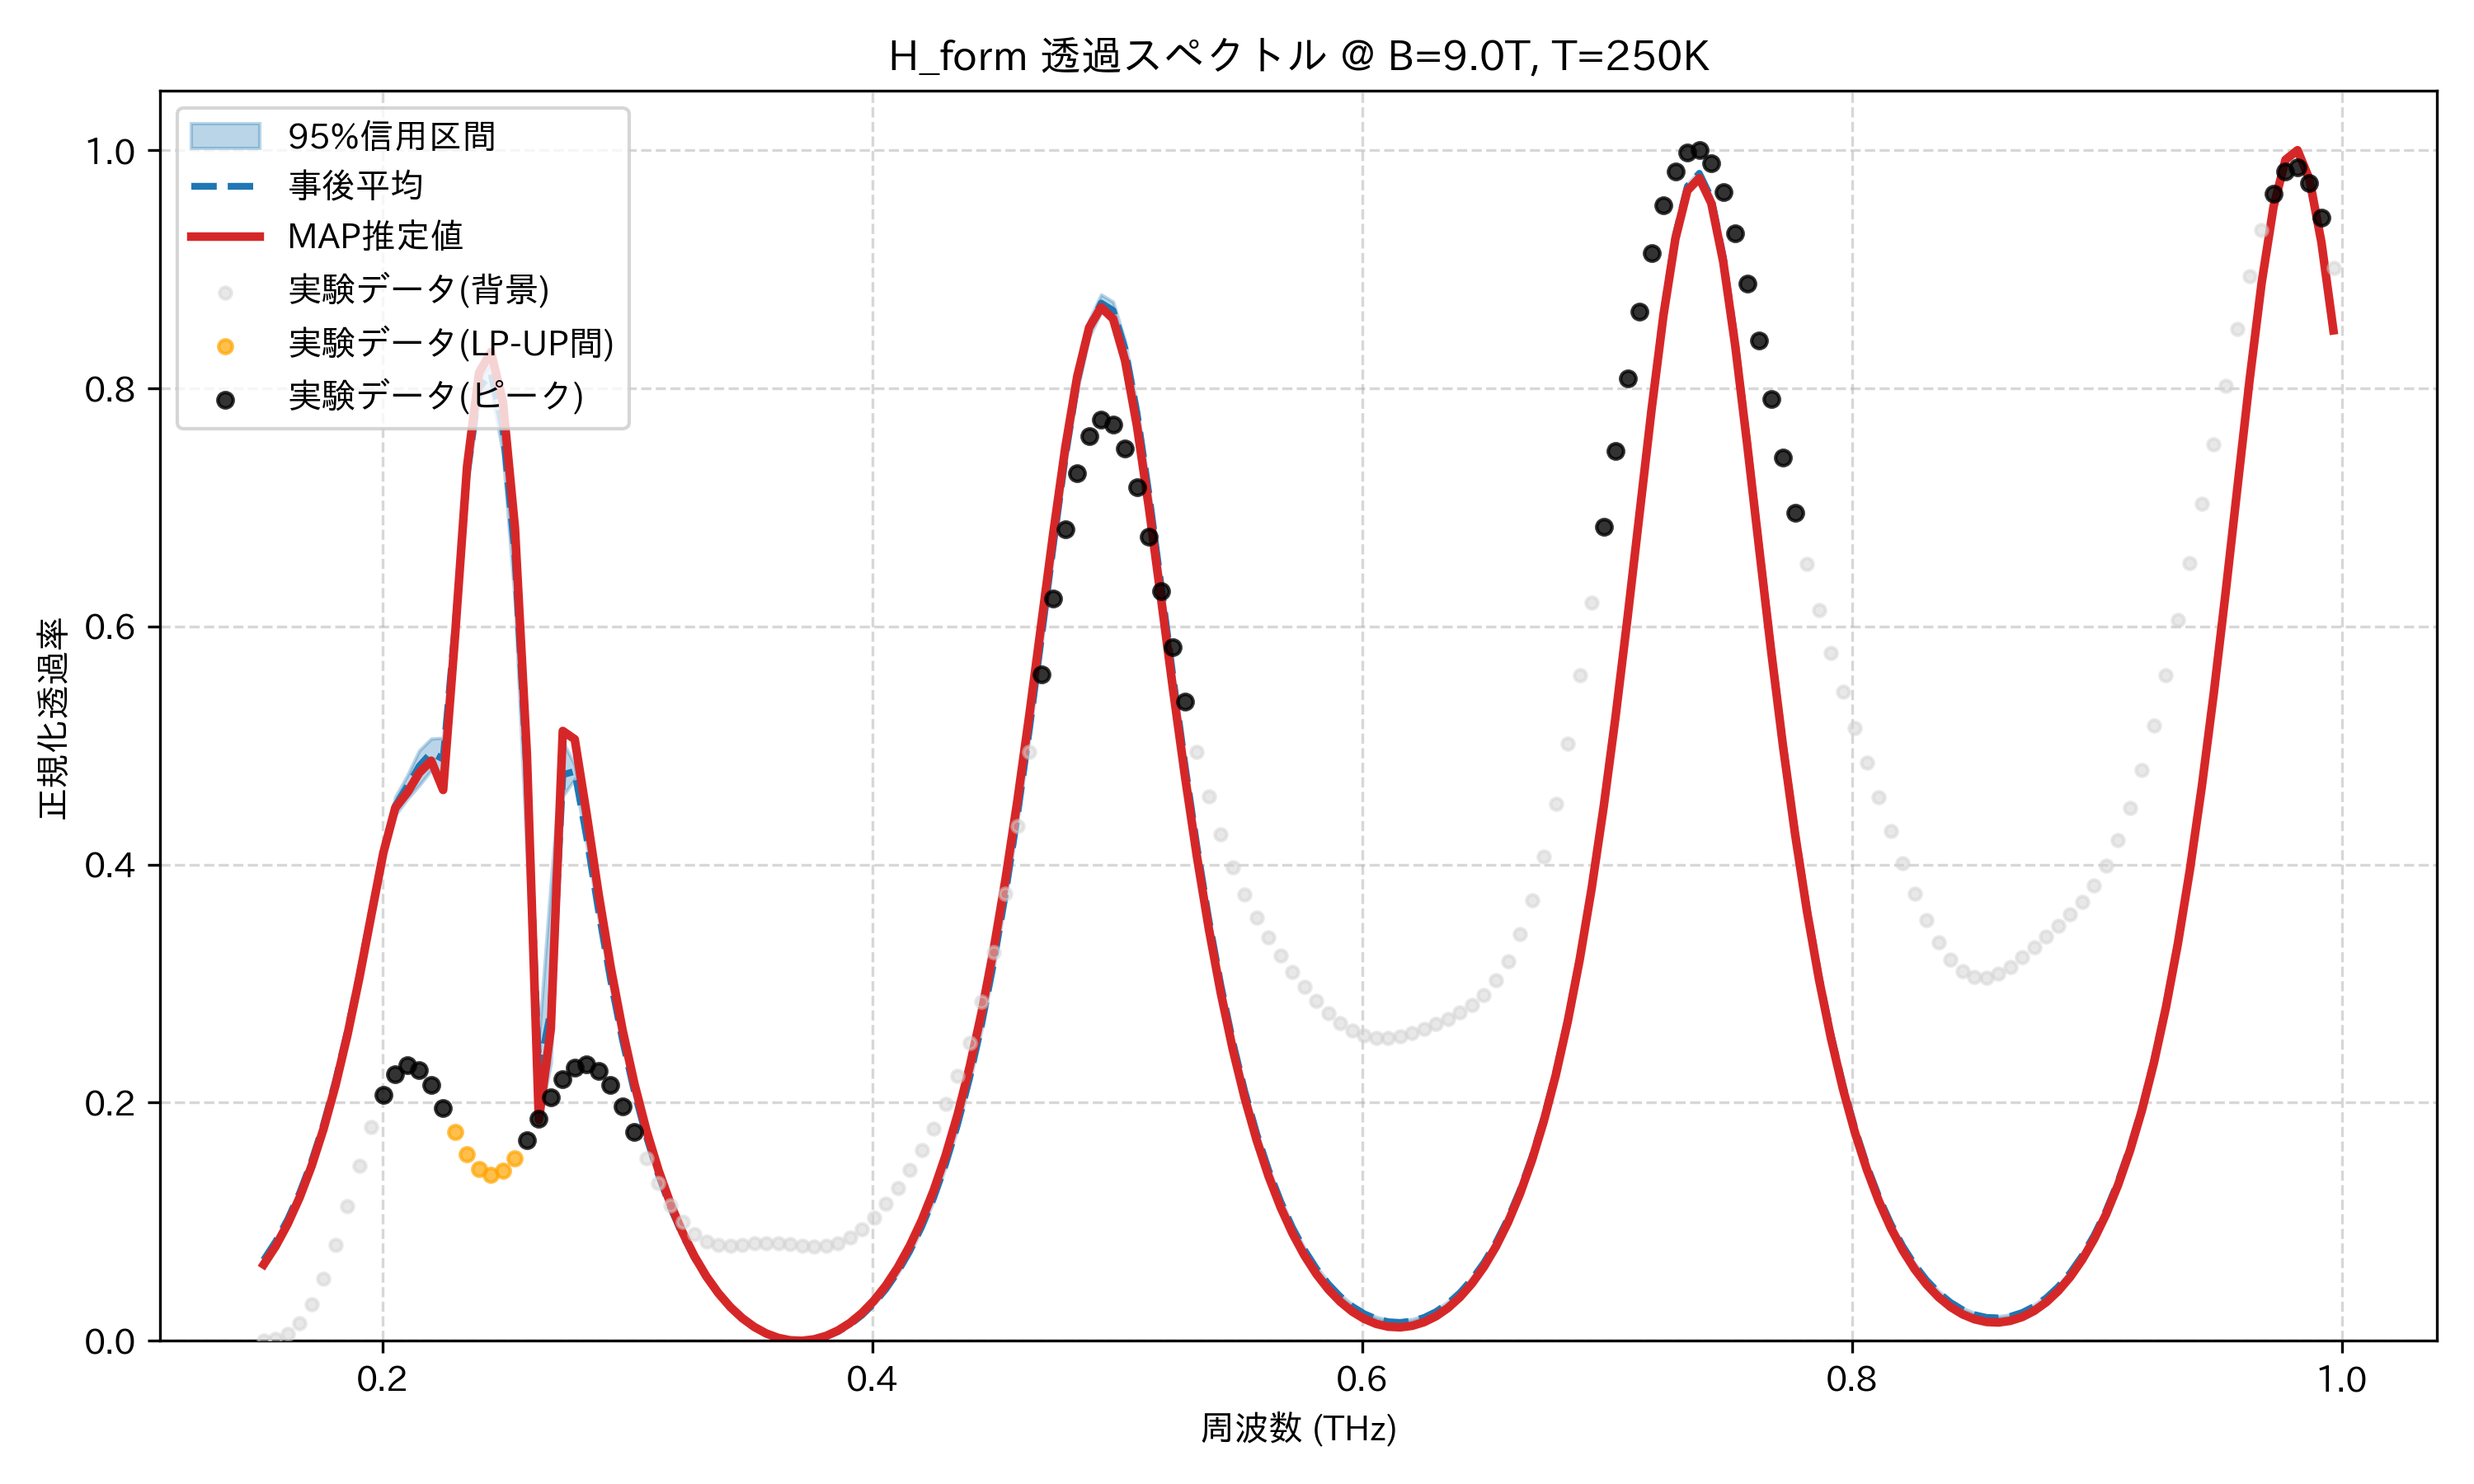

Data behind this chart, as committed beside it:
frequency_thz, mean_transmission, map_transmission, lower_95, upper_95, observed_normalized
0.1514, 0.06794, 0.06409, 0.06667, 0.06956, 0.0
0.1563, 0.08331, 0.07947, 0.08201, 0.08495, 0.001296
0.1612, 0.1019, 0.09807, 0.1006, 0.1035, 0.00573
0.1661, 0.1241, 0.1203, 0.1227, 0.1258, 0.015
0.171, 0.1505, 0.1467, 0.149, 0.1522, 0.0304
0.1759, 0.1815, 0.1779, 0.1798, 0.1834, 0.05246
0.1808, 0.2179, 0.2144, 0.2161, 0.22, 0.08061
0.1856, 0.2601, 0.2568, 0.2578, 0.2625, 0.1132
0.1905, 0.3079, 0.3051, 0.3049, 0.3109, 0.1473
0.1954, 0.36, 0.3579, 0.3559, 0.3643, 0.1796
0.2003, 0.411, 0.4098, 0.4054, 0.4172, 0.2063
0.2052, 0.4492, 0.4477, 0.4415, 0.4569, 0.2242
0.2101, 0.4655, 0.4604, 0.4551, 0.4748, 0.2314
0.2149, 0.4827, 0.4771, 0.4665, 0.4959, 0.2276
0.2198, 0.4939, 0.4872, 0.4792, 0.5057, 0.2146
0.2247, 0.4887, 0.4627, 0.4703, 0.5064, 0.1958
0.2296, 0.6001, 0.5928, 0.5843, 0.6153, 0.1752
0.2345, 0.7278, 0.7343, 0.7177, 0.7379, 0.1569
0.2394, 0.8003, 0.8132, 0.7916, 0.8088, 0.1444
0.2443, 0.8129, 0.8305, 0.8, 0.8207, 0.1395
0.2491, 0.7666, 0.7883, 0.7448, 0.7768, 0.1426
0.254, 0.6595, 0.6831, 0.6201, 0.676, 0.1529
0.2589, 0.4769, 0.4928, 0.4065, 0.5035, 0.1685
0.2638, 0.2259, 0.1853, 0.1827, 0.2544, 0.1866
0.2687, 0.2772, 0.2621, 0.2328, 0.3844, 0.2046
0.2736, 0.4755, 0.5122, 0.4574, 0.5035, 0.2196
0.2785, 0.4783, 0.5053, 0.4719, 0.4836, 0.2292
0.2833, 0.4229, 0.442, 0.4167, 0.4271, 0.2319
0.2882, 0.3606, 0.3749, 0.3547, 0.3644, 0.227
0.2931, 0.3029, 0.314, 0.2978, 0.3062, 0.2149
0.298, 0.2523, 0.2609, 0.2479, 0.255, 0.197
0.3029, 0.2086, 0.2153, 0.205, 0.2108, 0.1757
0.3078, 0.1712, 0.1764, 0.1684, 0.1729, 0.1533
0.3127, 0.1393, 0.1433, 0.1371, 0.1407, 0.1322
0.3175, 0.1122, 0.1151, 0.1105, 0.1132, 0.114
0.3224, 0.08918, 0.09127, 0.08791, 0.08995, 0.09973
0.3273, 0.06969, 0.07111, 0.06877, 0.07025, 0.08971
0.3322, 0.05328, 0.05417, 0.05263, 0.05371, 0.08361
0.3371, 0.03958, 0.04005, 0.03911, 0.03988, 0.08072
0.342, 0.02827, 0.02843, 0.02793, 0.02849, 0.08009
0.3468, 0.0191, 0.01904, 0.01884, 0.0193, 0.08071
0.3517, 0.01188, 0.01168, 0.01168, 0.01206, 0.08163
0.3566, 0.006449, 0.006195, 0.006291, 0.00661, 0.08217
0.3615, 0.002705, 0.002466, 0.002591, 0.002832, 0.08199
0.3664, 0.0005695, 0.0004155, 0.0005071, 0.0006429, 0.08115
0.3713, 0.0, 0.0, 0.0, 0.0, 0.08006
0.3762, 0.0009873, 0.001209, 0.0008937, 0.001069, 0.07937
0.381, 0.003554, 0.004066, 0.003345, 0.003738, 0.07983
0.3859, 0.007757, 0.008625, 0.007404, 0.008066, 0.08207
0.3908, 0.01369, 0.01498, 0.01316, 0.01414, 0.08659
0.3957, 0.02147, 0.02325, 0.02076, 0.0221, 0.09361
0.4006, 0.03128, 0.03362, 0.03034, 0.0321, 0.1031
0.4055, 0.04333, 0.04629, 0.04215, 0.04437, 0.1149
0.4104, 0.05788, 0.06153, 0.05644, 0.05915, 0.1286
0.4152, 0.07526, 0.07967, 0.07351, 0.07676, 0.1437
0.4201, 0.09585, 0.1011, 0.09376, 0.09763, 0.1603
0.425, 0.1201, 0.1262, 0.1177, 0.1222, 0.1784
0.4299, 0.1486, 0.1556, 0.1458, 0.1509, 0.1986
0.4348, 0.1818, 0.1899, 0.1787, 0.1845, 0.2222
0.4397, 0.2205, 0.2296, 0.2169, 0.2237, 0.2505
... 114 more rows
